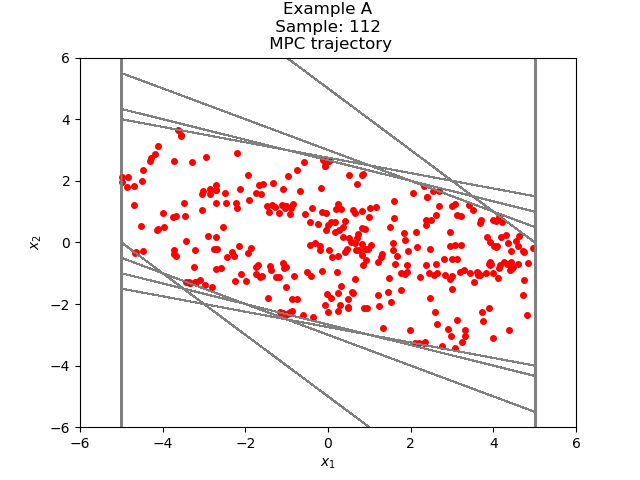

The data file committed next to this chart (first rows):
-4.688872186719646784e+00, 1.203970881726825981e+00
-3.484901304992821025e+00, 1.281822713183001117e+00
-2.203078591809819908e+00, 1.121673133771335040e+00
